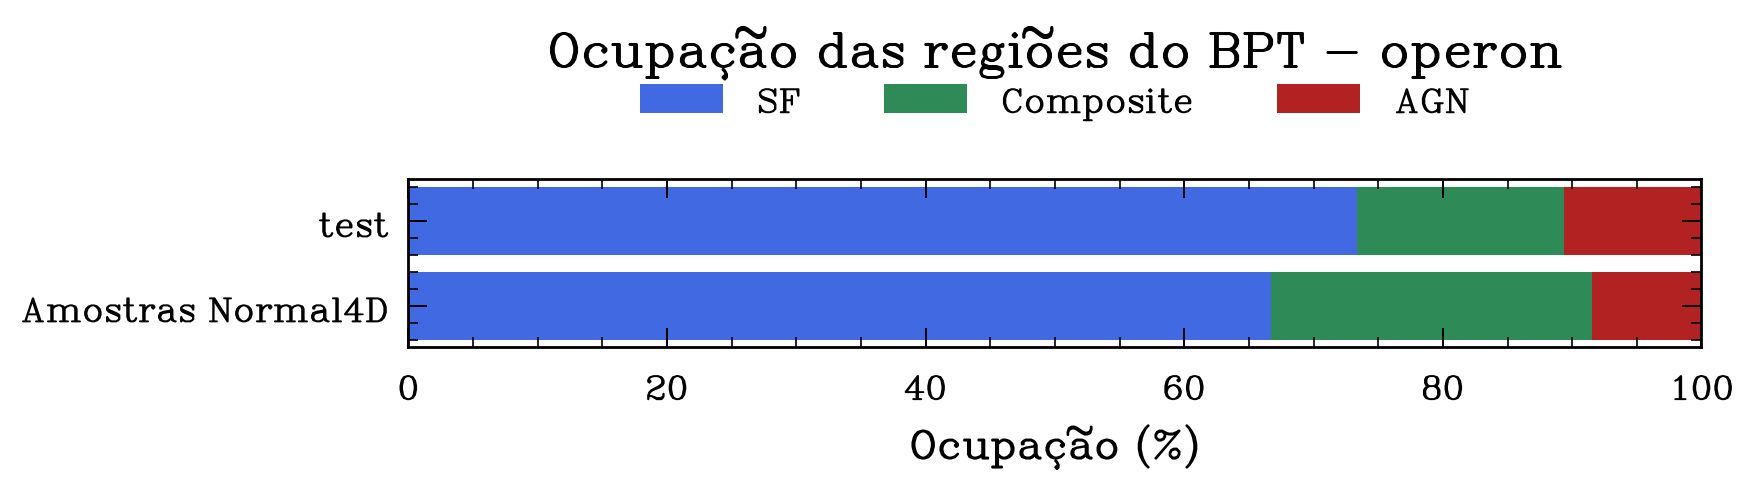

The data file committed next to this chart (first rows):
conjunto, SF, Composite, AGN
test, 73.35, 16.01, 10.65
Amostras Normal4D, 66.74, 24.83, 8.434
